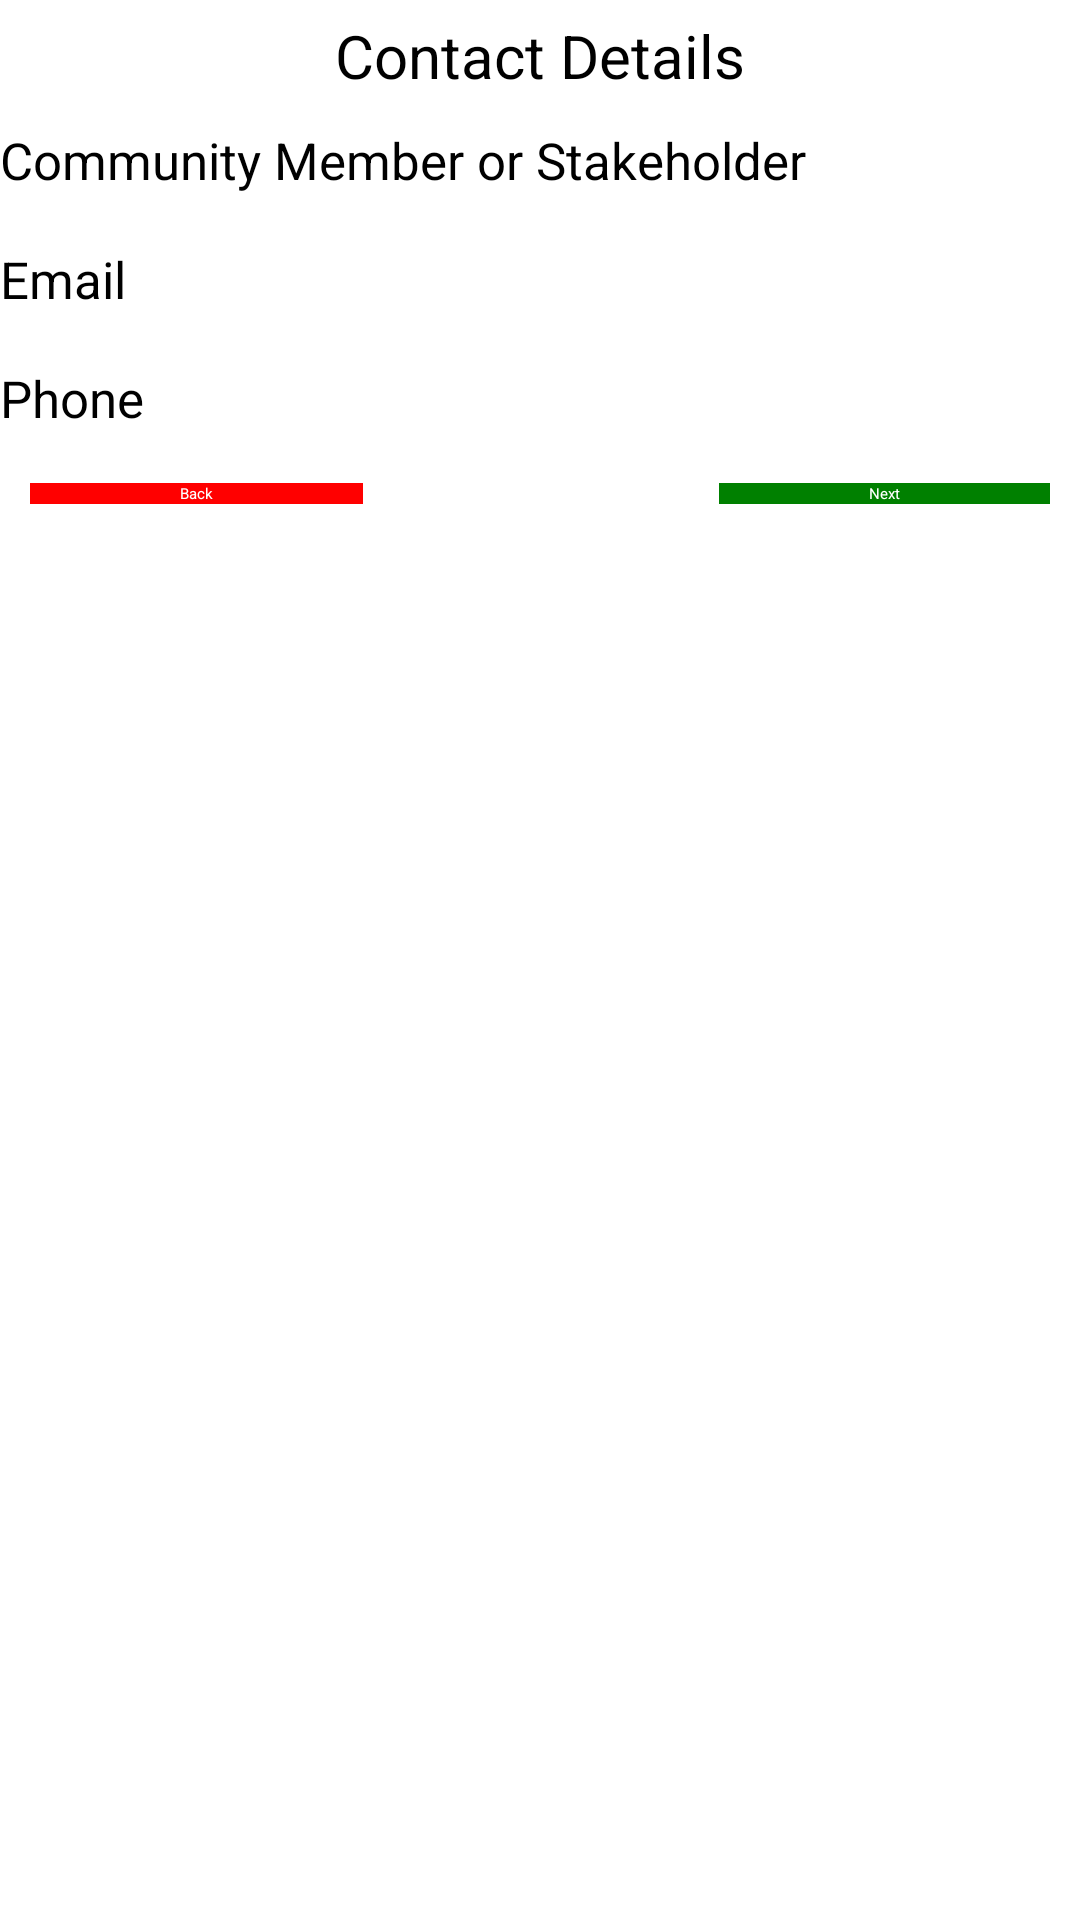

This screen was rendered from an Android layout file. Write that file and the resources it references.
<!-- AndroidManifest.xml: application theme Theme.WMP -->
<!-- res/layout/incident_contact.xml -->
<?xml version="1.0" encoding="utf-8"?>
<ScrollView xmlns:android="http://schemas.android.com/apk/res/android"
    xmlns:app="http://schemas.android.com/apk/res-auto"
    xmlns:tools="http://schemas.android.com/tools"
    android:layout_width="fill_parent"
    android:layout_height="fill_parent">

    <LinearLayout
        android:layout_width="fill_parent"
        android:layout_height="fill_parent"
        android:background="@drawable/wallpaper"
        android:orientation="vertical">

        <LinearLayout
            android:layout_width="match_parent"
            android:layout_height="wrap_content"
            android:gravity="center_horizontal">

            <TextView
                android:id="@+id/Title"
                android:layout_width="wrap_content"
                android:layout_height="wrap_content"
                android:layout_marginTop="5dp"
                android:background="@android:color/transparent"
                android:text="Contact Details"
                android:textColor="#000000"
                android:textSize="20dp" />
        </LinearLayout>

        <TextView
            android:id="@+id/textViewId"
            android:layout_width="match_parent"
            android:layout_height="wrap_content"
            android:layout_marginTop="10dp"
            android:background="@android:color/transparent"
            android:text="Community Member or Stakeholder"
            android:textColor="#000000"
            android:textSize="17dp" />

        <EditText
            android:id="@+id/editTextTrapId"
            android:layout_width="match_parent"
            android:layout_height="wrap_content"
            android:inputType="textPersonName" />
        <TextView
            android:id="@+id/textViewEmail"
            android:layout_width="match_parent"
            android:layout_height="wrap_content"
            android:layout_marginTop="10dp"
            android:background="@android:color/transparent"
            android:text="Email"
            android:textColor="#000000"
            android:textSize="17dp" />

        <EditText
            android:id="@+id/editTextEmail"
            android:layout_width="match_parent"
            android:layout_height="wrap_content"
            android:inputType="textPersonName" />

        <TextView
            android:id="@+id/textViewPhone"
            android:layout_width="match_parent"
            android:layout_height="wrap_content"
            android:layout_marginTop="10dp"
            android:background="@android:color/transparent"
            android:text="Phone"
            android:textColor="#000000"
            android:textSize="17dp" />

        <EditText
            android:id="@+id/editTextPhone"
            android:layout_width="match_parent"
            android:layout_height="wrap_content"
            android:inputType="number" />



        <RelativeLayout
            android:layout_width="fill_parent"
            android:layout_height="wrap_content"
            android:orientation="horizontal"
            android:paddingLeft="10dp"
            android:paddingTop="10dp"
            android:paddingRight="10dp"
            android:paddingBottom="10dp">

            <Button
                android:layout_width="wrap_content"
                android:layout_height="wrap_content"
                android:layout_alignParentLeft="true"
                android:background="#FF0000"
                android:paddingLeft="50dp"
                android:paddingRight="50dp"
                android:text="Back"
                android:textColor="#ffffff"
                app:backgroundTint="@color/red" />

            <Button
                android:layout_width="wrap_content"
                android:layout_height="wrap_content"
                android:layout_alignParentRight="true"
                android:background="#008000"
                android:onClick="goIncidentDescription"
                android:paddingLeft="50dp"
                android:paddingRight="50dp"
                android:text="Next"
                android:textColor="#ffffff"
                app:backgroundTint="@color/green" />
        </RelativeLayout>
    </LinearLayout>
</ScrollView>
<!-- resources referenced by this layout -->
<resources>
  <color name="green">#008000</color>
  <color name="red">#FF0000</color>
</resources>
